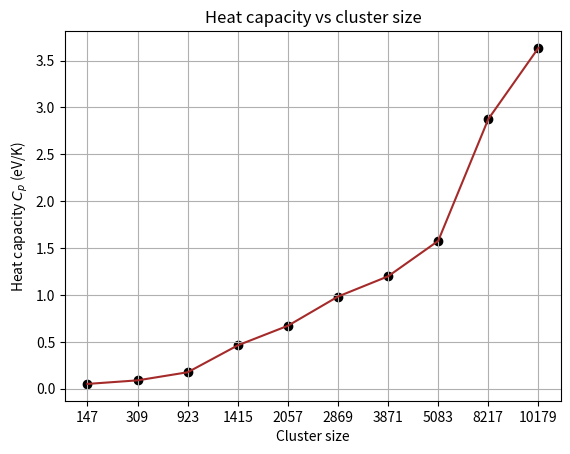

Generate this figure with matplotlib:

import numpy as np
import matplotlib.pyplot as plt
import os
def Extract(lst, index):
    return [item[index] for item in lst]

project_path = os. getcwd()
list_val = [
[ 147 ,0.05171],
[ 309 , 0.08977],
[ 923 ,0.1762 ],
[ 1415 ,0.4633 ],
[ 2057 ,0.6721 ],
[ 2869 ,0.98359 ],
[ 3871 ,1.19949 ],
[ 5083 ,1.57704 ],
[ 8217 ,2.87633 ],
[ 10179 ,3.63513 ],
]

#region plot start
x_axis = Extract(list_val,0)
y_axis = Extract(list_val,1)
default_x_ticks = range(len(x_axis))
plt.plot(default_x_ticks, y_axis, color='brown')
plt.xticks(default_x_ticks, x_axis)
plt.scatter(default_x_ticks, y_axis, color='black')
plt.xlabel('Cluster size')
plt.ylabel(r'Heat capacity $C_p$ (eV/K)')
plt.title('Heat capacity vs cluster size')
plt.grid(True,which="both")
path = "plot_code/milestone_plots/"
save_path = os.path.join(path,f"heatcap_cluster_lin.png")
os.makedirs(path, exist_ok=True)
# plt.show()
plt.savefig(save_path, pad_inches=1)
